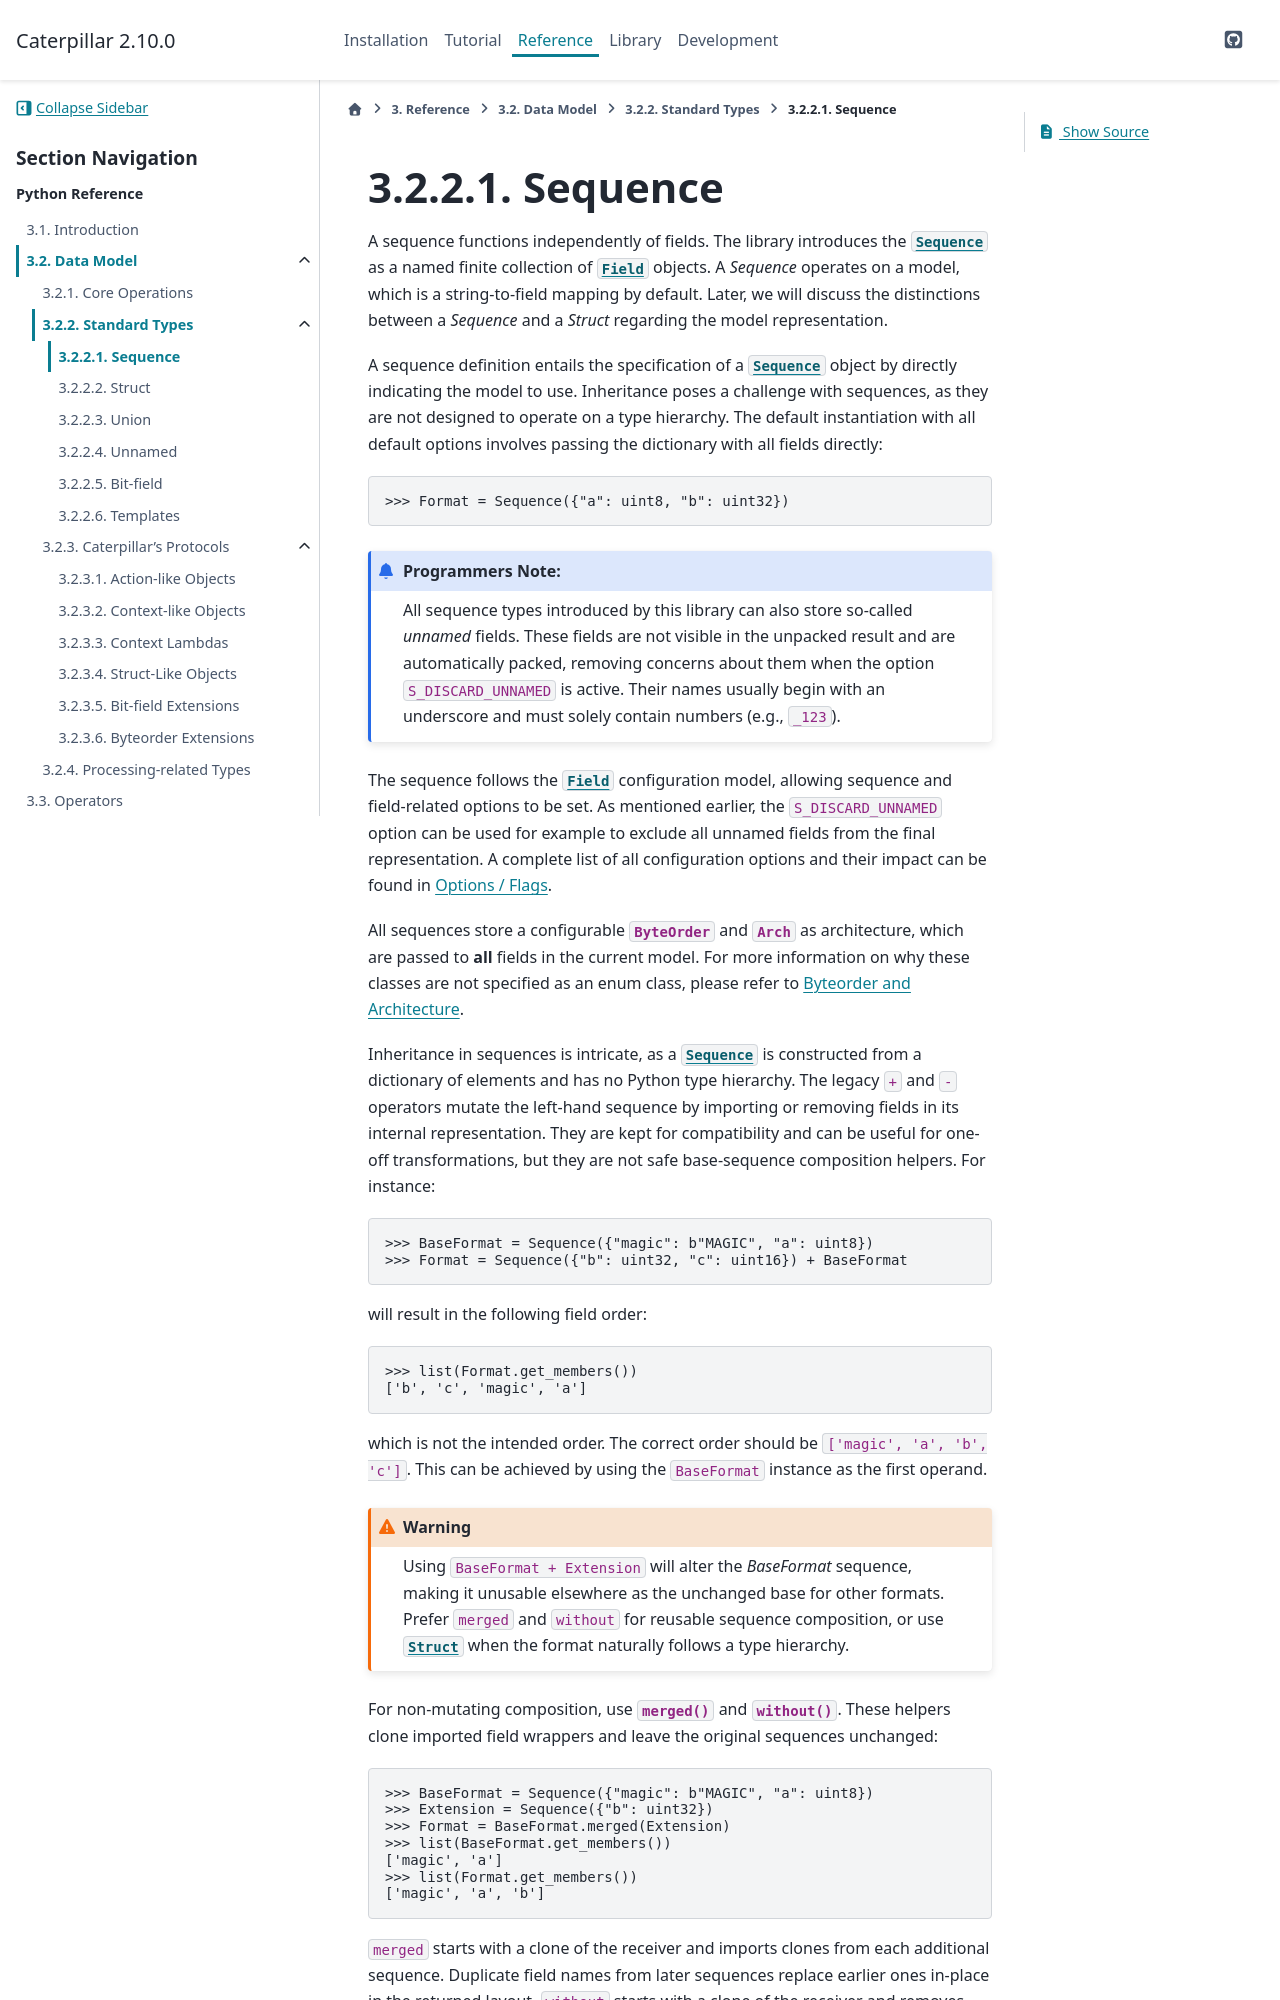

repository: MatrixEditor/caterpillar · page: reference/datamodel/sequence.html · generator: sphinx

.. _datamodel_standard_sequence:

Sequence
========

A sequence functions independently of fields. The library introduces the :class:`~caterpillar.model.Sequence`
as a named finite collection of :class:`~caterpillar.fields.Field` objects. A *Sequence*
operates on a model, which is a string-to-field mapping by default. Later, we will discuss
the distinctions between a *Sequence* and a *Struct* regarding the model representation.

A sequence definition entails the specification of a :class:`~caterpillar.model.Sequence` object by directly
indicating the model to use. Inheritance poses a challenge with sequences, as they are not
designed to operate on a type hierarchy. The default instantiation with all default options
involves passing the dictionary with all fields directly:

>>> Format = Sequence({"a": uint8, "b": uint32})

.. admonition:: Programmers Note:

    All sequence types introduced by this library can also store so-called *unnamed* fields.
    These fields are not visible in the unpacked result and are automatically packed, removing
    concerns about them when the option ``S_DISCARD_UNNAMED`` is active. Their names usually
    begin with an underscore and must solely contain numbers (e.g., :code:`_123`).

The sequence follows the :class:`~caterpillar.fields.Field` configuration model, allowing sequence and
field-related options to be set. As mentioned earlier, the ``S_DISCARD_UNNAMED`` option can
be used for example to exclude all unnamed fields from the final representation. A complete
list of all configuration options and their impact can be found in :ref:`options`.

All sequences store a configurable :class:`ByteOrder` and :class:`Arch` as architecture,
which are passed to **all** fields in the current model. For more information on why these
classes are not specified as an enum class, please refer to :ref:`byteorder`.

Inheritance in sequences is intricate, as a :class:`~caterpillar.model.Sequence` is constructed from a dictionary
of elements and has no Python type hierarchy. The legacy ``+`` and ``-`` operators mutate the
left-hand sequence by importing or removing fields in its internal representation. They are kept
for compatibility and can be useful for one-off transformations, but they are not safe base-sequence
composition helpers. For instance:

.. code-block:: python

    >>> BaseFormat = Sequence({"magic": b"MAGIC", "a": uint8})
    >>> Format = Sequence({"b": uint32, "c": uint16}) + BaseFormat

will result in the following field order:

.. code-block:: python

    >>> list(Format.get_members())
    ['b', 'c', 'magic', 'a']

which is not the intended order. The correct order should be :code:`['magic', 'a', 'b', 'c']`.
This can be achieved by using the :code:`BaseFormat` instance as the first operand.

.. warning::
    Using ``BaseFormat + Extension`` will alter the *BaseFormat* sequence, making it unusable
    elsewhere as the unchanged base for other formats. Prefer ``merged`` and ``without`` for
    reusable sequence composition, or use :class:`~caterpillar.model.Struct` when the format
    naturally follows a type hierarchy.

For non-mutating composition, use :meth:`~caterpillar.model.Sequence.merged`
and :meth:`~caterpillar.model.Sequence.without`. These helpers clone imported
field wrappers and leave the original sequences unchanged:

.. code-block:: python
